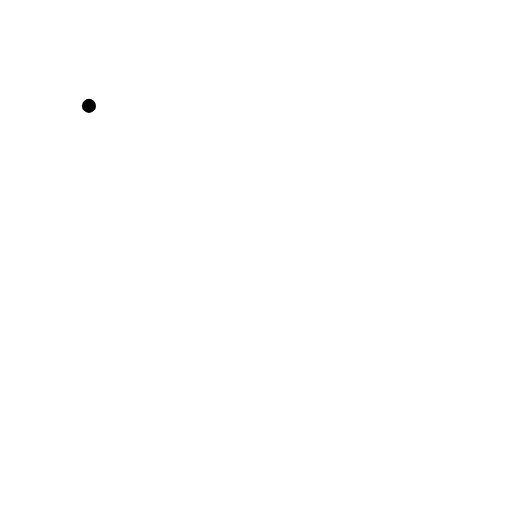
t = 0.00 s
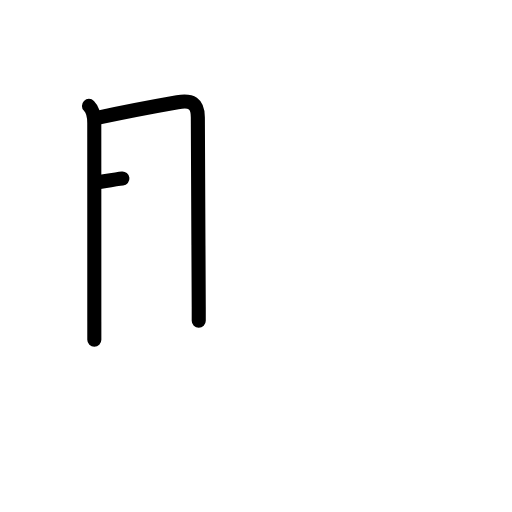
t = 2.25 s
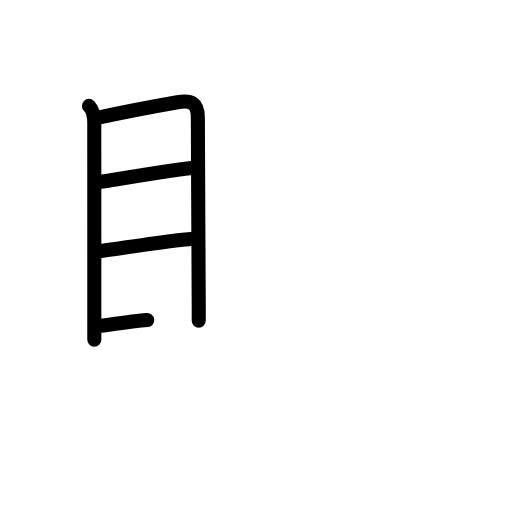
t = 4.50 s
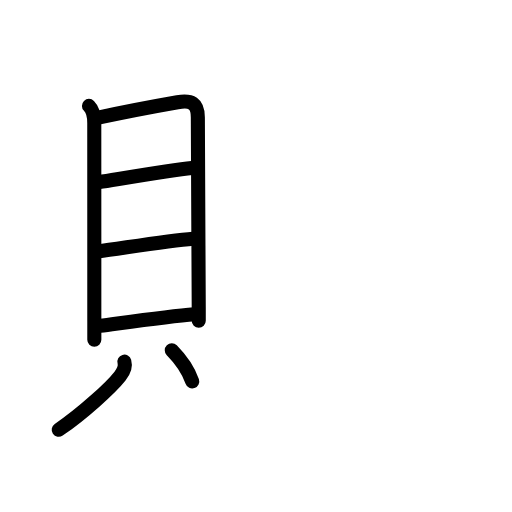
t = 6.50 s
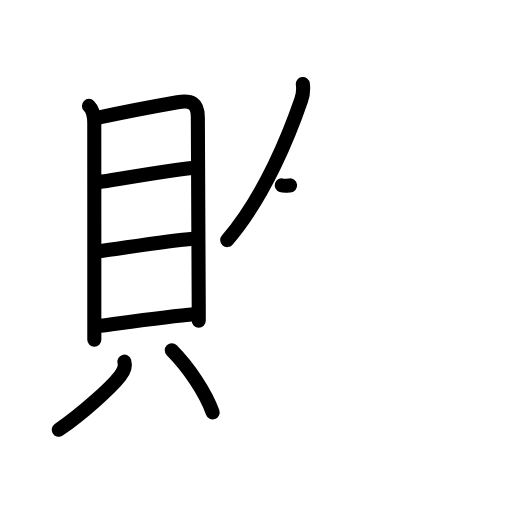
t = 8.17 s
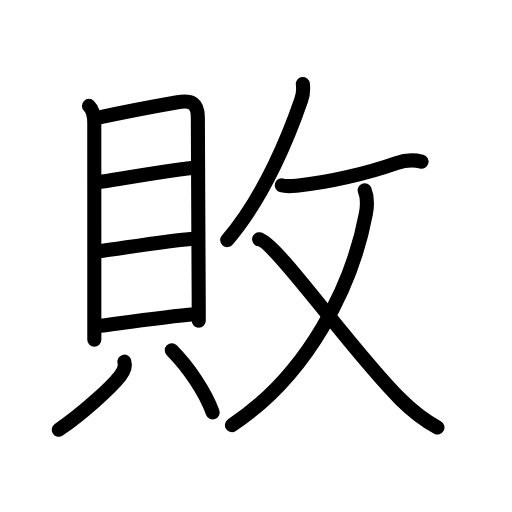
t = 11.00 s

The animated SVG that drew these frames (rendered in a browser with its animation timeline set to each time). Animation: 32 SMIL elements (animate=32); one cycle of 11.00 s.

<?xml version="1.0" encoding="UTF-8"?>
<!--
AniKanjiVG is licensed by CC-BY-SA Paul C. Sommerhoff (https://bitbucket.org/sommerhoff/anikanjivg).
AniKanjiVG uses KanjiVG which is licensed by CC-BY-SA Ulrich Apel (http://kanjivg.tagaini.net).
See also http://creativecommons.org/licenses/by-sa/3.0/
-->
<svg xmlns:kvg='http://kanjivg.tagaini.net' xmlns='http://www.w3.org/2000/svg' width='109' height='109' viewBox='0 0 109 109' style='fill:none;stroke:#000000;stroke-width:3;stroke-linecap:round;stroke-linejoin:round;' id="kvg:kanji_06557"><g id="kvg:06557" kvg:element="敗"><g id="kvg:06557-g1" kvg:element="貝" kvg:position="left" kvg:radical="nelson" kvg:phon="貝"><g id="kvg:06557-g2" kvg:element="目" kvg:position="top"><path id="kvg:06557-s1" kvg:type="㇑" d="M18.94,22.54c0.88,0.88,1.13,2.17,1.13,3.64c0,1.21,0.01,31.47,0.01,42.31c0,2.27,0,3.69,0,3.82"><animate attributeName="d" begin="0.0s" dur="0.3333333333333333s" from="M18.94,22.54C18.94,22.54,18.94,22.54,18.94,22.54" to="M18.94,22.54c0.88,0.88,1.13,2.17,1.13,3.64" />
<animate attributeName="d" begin="0.3333333333333333s" dur="0.3333333333333333s" from="M18.94,22.54c0.88,0.88,1.13,2.17,1.13,3.64c0,0,0,0,0,0,0" to="M18.94,22.54c0.88,0.88,1.13,2.17,1.13,3.64c0,1.21,0.01,31.47,0.01,42.31" />
<animate attributeName="d" begin="0.6666666666666666s" dur="0.3333333333333333s" from="M18.94,22.54c0.88,0.88,1.13,2.17,1.13,3.64c0,1.21,0.01,31.47,0.01,42.31c0,0,0,0,0,0,0" to="M18.94,22.54c0.88,0.88,1.13,2.17,1.13,3.64c0,1.21,0.01,31.47,0.01,42.31c0,2.27,0,3.69,0,3.82" />
</path>
<path id="kvg:06557-s2" kvg:type="㇕a" d="M21.17,25c2.89-0.62,12.45-2.49,16.61-3.22c2.93-0.51,4.38,0.16,4.34,3.35c-0.06,5.36,0.15,25.75,0.19,40.25c0,1,0,1.98,0,2.92"><animate attributeName="d" begin="1.0s" dur="0.25s" from="M21.17,25C21.17,25,21.17,25,21.17,25" to="M21.17,25c2.89-0.62,12.45-2.49,16.61-3.22" />
<animate attributeName="d" begin="1.25s" dur="0.25s" from="M21.17,25c2.89-0.62,12.45-2.49,16.61-3.22c0,0,0,0,0,0,0" to="M21.17,25c2.89-0.62,12.45-2.49,16.61-3.22c2.93-0.51,4.38,0.16,4.34,3.35" />
<animate attributeName="d" begin="1.5s" dur="0.25s" from="M21.17,25c2.89-0.62,12.45-2.49,16.61-3.22c2.93-0.51,4.38,0.16,4.34,3.35c0,0,0,0,0,0,0" to="M21.17,25c2.89-0.62,12.45-2.49,16.61-3.22c2.93-0.51,4.38,0.16,4.34,3.35c-0.06,5.36,0.15,25.75,0.19,40.25" />
<animate attributeName="d" begin="1.75s" dur="0.25s" from="M21.17,25c2.89-0.62,12.45-2.49,16.61-3.22c2.93-0.51,4.38,0.16,4.34,3.35c-0.06,5.36,0.15,25.75,0.19,40.25c0,0,0,0,0,0,0" to="M21.17,25c2.89-0.62,12.45-2.49,16.61-3.22c2.93-0.51,4.38,0.16,4.34,3.35c-0.06,5.36,0.15,25.75,0.19,40.25c0,1,0,1.98,0,2.92" />
<animate attributeName="d" begin="0s" dur="1.0s" from="M-100,-100" to="M-100,-100" />
</path>
<path id="kvg:06557-s3" kvg:type="㇐a" d="M21.13,38.76C26,38,36.5,36.25,40.85,35.78"><animate attributeName="d" begin="2.0s" dur="1.0s" from="M21.13,38.76C21.13,38.76,21.13,38.76,21.13,38.76" to="M21.13,38.76C26,38,36.5,36.25,40.85,35.78" />
<animate attributeName="d" begin="0s" dur="2.0s" from="M-100,-100" to="M-100,-100" />
</path>
<path id="kvg:06557-s4" kvg:type="㇐a" d="M20.8,53.53c5.83-0.78,15.08-2.28,20.31-2.7"><animate attributeName="d" begin="3.0s" dur="1.0s" from="M20.8,53.53C20.8,53.53,20.8,53.53,20.8,53.53" to="M20.8,53.53c5.83-0.78,15.08-2.28,20.31-2.7" />
<animate attributeName="d" begin="0s" dur="3.0s" from="M-100,-100" to="M-100,-100" />
</path>
<path id="kvg:06557-s5" kvg:type="㇐a" d="M21.32,69.37c5.68-0.74,14.55-1.99,20.06-2.45"><animate attributeName="d" begin="4.0s" dur="1.0s" from="M21.32,69.37C21.32,69.37,21.32,69.37,21.32,69.37" to="M21.32,69.37c5.68-0.74,14.55-1.99,20.06-2.45" />
<animate attributeName="d" begin="0s" dur="4.0s" from="M-100,-100" to="M-100,-100" />
</path>
</g>
<g id="kvg:06557-g3" kvg:position="bottom"><path id="kvg:06557-s6" kvg:type="㇒" d="M26.48,77c0.32,1.12-0.28,2.25-0.93,3.06C23.61,82.53,17.62,88,12.5,91.5"><animate attributeName="d" begin="5.0s" dur="0.5s" from="M26.48,77C26.48,77,26.48,77,26.48,77" to="M26.48,77c0.32,1.12-0.28,2.25-0.93,3.06" />
<animate attributeName="d" begin="5.5s" dur="0.5s" from="M26.48,77c0.32,1.12-0.28,2.25-0.93,3.06c0,0,0,0,0,0,0" to="M26.48,77c0.32,1.12-0.28,2.25-0.93,3.06C23.61,82.53,17.62,88,12.5,91.5" />
<animate attributeName="d" begin="0s" dur="5.0s" from="M-100,-100" to="M-100,-100" />
</path>
<path id="kvg:06557-s7" kvg:type="㇔" d="M36.57,74.57c3.55,3.59,7.18,8.93,8.7,13.23"><animate attributeName="d" begin="6.0s" dur="1.0s" from="M36.57,74.57C36.57,74.57,36.57,74.57,36.57,74.57" to="M36.57,74.57c3.55,3.59,7.18,8.93,8.7,13.23" />
<animate attributeName="d" begin="0s" dur="6.0s" from="M-100,-100" to="M-100,-100" />
</path>
</g>
</g>
<g id="kvg:06557-g4" kvg:element="攴" kvg:variant="true" kvg:original="攵" kvg:position="right" kvg:radical="tradit"><g id="kvg:06557-g5" kvg:position="top"><path id="kvg:06557-s8" kvg:type="㇒" d="M64.47,17.89c0.15,1.11,0.03,2.3-0.34,3.37c-2.35,6.85-7.63,20.37-15.76,29.85"><animate attributeName="d" begin="7.0s" dur="0.5s" from="M64.47,17.89C64.47,17.89,64.47,17.89,64.47,17.89" to="M64.47,17.89c0.15,1.11,0.03,2.3-0.34,3.37" />
<animate attributeName="d" begin="7.5s" dur="0.5s" from="M64.47,17.89c0.15,1.11,0.03,2.3-0.34,3.37c0,0,0,0,0,0,0" to="M64.47,17.89c0.15,1.11,0.03,2.3-0.34,3.37c-2.35,6.85-7.63,20.37-15.76,29.85" />
<animate attributeName="d" begin="0s" dur="7.0s" from="M-100,-100" to="M-100,-100" />
</path>
<path id="kvg:06557-s9" kvg:type="㇐" d="M59.98,39.46c1.07,0.34,2.46,0.13,3.55,0.03C69.75,38.88,78,37,84.39,34.74c1.78-0.63,3.73-0.74,5.35-0.33"><animate attributeName="d" begin="8.0s" dur="0.3333333333333333s" from="M59.98,39.46C59.98,39.46,59.98,39.46,59.98,39.46" to="M59.98,39.46c1.07,0.34,2.46,0.13,3.55,0.03" />
<animate attributeName="d" begin="8.333333333333334s" dur="0.3333333333333333s" from="M59.98,39.46c1.07,0.34,2.46,0.13,3.55,0.03c0,0,0,0,0,0,0" to="M59.98,39.46c1.07,0.34,2.46,0.13,3.55,0.03C69.75,38.88,78,37,84.39,34.74" />
<animate attributeName="d" begin="8.666666666666666s" dur="0.3333333333333333s" from="M59.98,39.46c1.07,0.34,2.46,0.13,3.55,0.03C69.75,38.88,78,37,84.39,34.74c0,0,0,0,0,0,0" to="M59.98,39.46c1.07,0.34,2.46,0.13,3.55,0.03C69.75,38.88,78,37,84.39,34.74c1.78-0.63,3.73-0.74,5.35-0.33" />
<animate attributeName="d" begin="0s" dur="8.0s" from="M-100,-100" to="M-100,-100" />
</path>
</g>
<g id="kvg:06557-g6" kvg:element="乂" kvg:position="bottom"><g id="kvg:06557-g7" kvg:element="丿"><path id="kvg:06557-s10" kvg:type="㇒" d="M77.64,40.51c0.49,1.2,0.66,2.78,0.25,5C75,60.88,65.62,79.75,49.38,90.5"><animate attributeName="d" begin="9.0s" dur="0.5s" from="M77.64,40.51C77.64,40.51,77.64,40.51,77.64,40.51" to="M77.64,40.51c0.49,1.2,0.66,2.78,0.25,5" />
<animate attributeName="d" begin="9.5s" dur="0.5s" from="M77.64,40.51c0.49,1.2,0.66,2.78,0.25,5c0,0,0,0,0,0,0" to="M77.64,40.51c0.49,1.2,0.66,2.78,0.25,5C75,60.88,65.62,79.75,49.38,90.5" />
<animate attributeName="d" begin="0s" dur="9.0s" from="M-100,-100" to="M-100,-100" />
</path>
</g>
<path id="kvg:06557-s11" kvg:type="㇏" d="M55.16,50.94c3.46,0.43,19.49,23.53,30.07,34.03c2.69,2.67,4.76,4.34,7.9,6.03"><animate attributeName="d" begin="10.0s" dur="0.5s" from="M55.16,50.94C55.16,50.94,55.16,50.94,55.16,50.94" to="M55.16,50.94c3.46,0.43,19.49,23.53,30.07,34.03" />
<animate attributeName="d" begin="10.5s" dur="0.5s" from="M55.16,50.94c3.46,0.43,19.49,23.53,30.07,34.03c0,0,0,0,0,0,0" to="M55.16,50.94c3.46,0.43,19.49,23.53,30.07,34.03c2.69,2.67,4.76,4.34,7.9,6.03" />
<animate attributeName="d" begin="0s" dur="10.0s" from="M-100,-100" to="M-100,-100" />
</path>
</g>
</g>
</g>
</svg>
